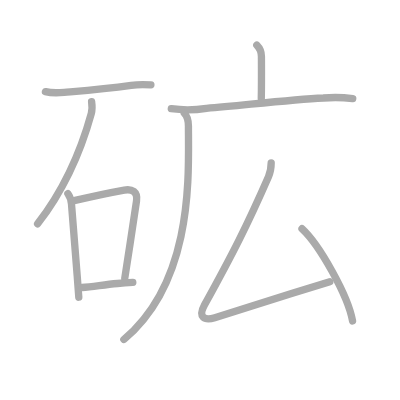
t = 0.00 s
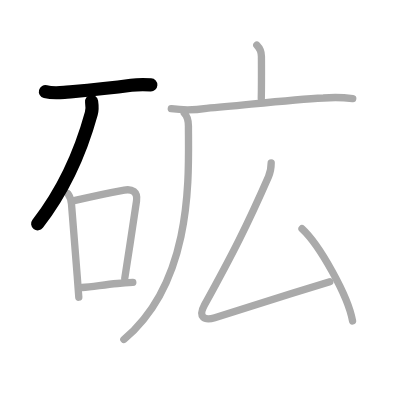
t = 2.00 s
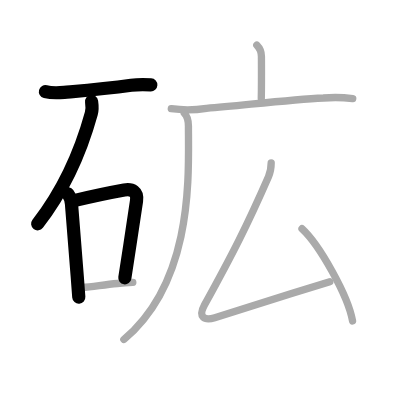
t = 4.00 s
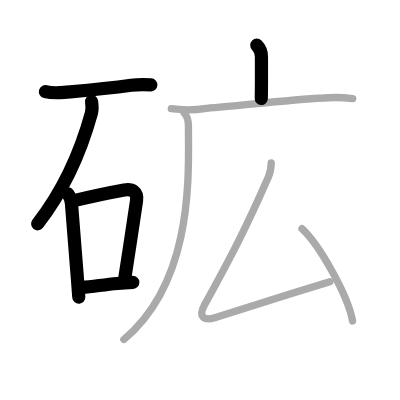
t = 6.00 s
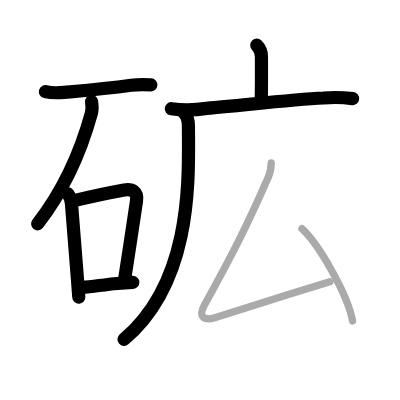
t = 8.00 s
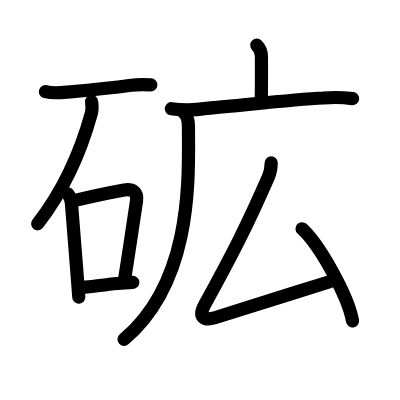
t = 10.00 s

The animated SVG that drew these frames (rendered in a browser with its animation timeline set to each time). Animation: 10 SMIL elements (animate=10); one cycle of 10.00 s.

<?xml version="1.0" standalone="no"?>
<!DOCTYPE svg PUBLIC "-//W3C//DTD SVG 1.1//EN"   "http://www.w3.org/Graphics/SVG/1.1/DTD/svg11.dtd">
<svg width="400px" height="400px"  version="1.1" xmlns="http://www.w3.org/2000/svg">
  <defs>
    <marker id="Triangle" viewBox="0 0 10 10" refX="0" refY="5" markerUnits="strokeWidth" markerWidth="3" style="stroke-opacity:0%;fill:#aaaaaa;" markerHeight="2" orient="auto">
      <path d="M 0 0 L 10 5 L 0 10 z" />
    </marker>
    
    <marker id="Arrow" viewBox="0 0 10 10" refX="5" refY="5" markerUnits="strokeWidth" markerWidth="1.8" style="stroke-opacity:0%;fill:#770000;" markerHeight="2" orient="auto">
      <path d="M 0 4 L 6 4 L 4 1 L 10 5 L 4 9 L 6 6 L 0 6 z" />
        <circle cx="5" cy="5" r="5" />
      </marker>
    
    <marker id="TriangleRed" viewBox="0 0 10 10" refX="0" refY="5" markerUnits="strokeWidth" markerWidth="3" style="stroke-opacity:0%;fill:#CC0000;" markerHeight="2" orient="auto">
      <path d="M 0 0 L 10 5 L 0 10 z" />
    </marker>
    
    <marker id="ArrowRed" viewBox="0 0 10 10" refX="5" refY="5" markerUnits="strokeWidth" markerWidth="1.8" style="stroke-opacity:0%;fill:#CC0000;" markerHeight="2" orient="auto">
      <path d="M 0 4 L 6 4 L 4 1 L 10 5 L 4 9 L 6 6 L 0 6 z" />
        <circle cx="5" cy="5" r="5" />
      </marker>
    
  </defs>
  
  <path style="fill:#ffffff; fill-opacity:100%; fill-rule:evenodd; stroke-width:0;" d="M 0 0 L 400px 0 L 400px 400px L 0 400px L 0 0" />

  <g transform="scale(3.6697247706422 3.6697247706422)">
<path style="fill:none; fill-opacity:0%; fill-rule:evenodd; stroke:#aaaaaa; stroke-opacity:100%; stroke-width: 1.5pt; stroke-linejoin:round; stroke-linecap:round;" d="M12.38 24.97c1.7 0.44 3.39 0.36 5.13 0.2c6.24-0.55 10.86-0.92 18.24-1.92c1.78-0.24 3.58-0.22 5.37-0.12"></path>
<path style="fill:none; fill-opacity:0%; fill-rule:evenodd; stroke:#aaaaaa; stroke-opacity:100%; stroke-width: 1.5pt; stroke-linejoin:round; stroke-linecap:round;" d="M24.96 27.68c0.17 1.2 0.23 2.12-0.08 3.25C22.38 40 18.5 50.38 10.25 61"></path>
<path style="fill:none; fill-opacity:0%; fill-rule:evenodd; stroke:#aaaaaa; stroke-opacity:100%; stroke-width: 1.5pt; stroke-linejoin:round; stroke-linecap:round;" d="M18.5 52.79c0.6 0.84 0.89 1.78 0.98 2.81c0.51 6.28 1.02 12.46 1.56 19.63c0.14 1.85 0.28 3.76 0.43 5.76"></path>
<path style="fill:none; fill-opacity:0%; fill-rule:evenodd; stroke:#aaaaaa; stroke-opacity:100%; stroke-width: 1.5pt; stroke-linejoin:round; stroke-linecap:round;" d="M20.48 54.62c5.67-1.35 10.16-2.25 13.38-2.83c2.14-0.38 3.71 0.45 3.34 2.97C36.42 60.03 34.99 69.5 34 75.84"></path>
<path style="fill:none; fill-opacity:0%; fill-rule:evenodd; stroke:#aaaaaa; stroke-opacity:100%; stroke-width: 1.5pt; stroke-linejoin:round; stroke-linecap:round;" d="M22.34 78.34c3.12-0.25 5.86-0.74 9.66-1.09c1.26-0.12 2.65-0.22 4.19-0.3"></path>
<path style="fill:none; fill-opacity:0%; fill-rule:evenodd; stroke:#aaaaaa; stroke-opacity:100%; stroke-width: 1.5pt; stroke-linejoin:round; stroke-linecap:round;" d="M69.98 12.32c0.91 0.91 1.26 1.81 1.26 3.1c0 0.66 0.05 7.37-0.04 11.46"></path>
<path style="fill:none; fill-opacity:0%; fill-rule:evenodd; stroke:#aaaaaa; stroke-opacity:100%; stroke-width: 1.5pt; stroke-linejoin:round; stroke-linecap:round;" d="M46.68 29.63c3.19 0.44 6.39 0.4 9.58-0.1c10.76-0.92 22.98-2.37 31.86-2.82c2.67-0.23 5.34-0.18 8 0.16"></path>
<path style="fill:none; fill-opacity:0%; fill-rule:evenodd; stroke:#aaaaaa; stroke-opacity:100%; stroke-width: 1.5pt; stroke-linejoin:round; stroke-linecap:round;" d="M50.21 30.82c0.93 0.92 1.14 1.93 1.14 3.58c0 12.98 1.57 41.97-17.6 58.11"></path>
<path style="fill:none; fill-opacity:0%; fill-rule:evenodd; stroke:#aaaaaa; stroke-opacity:100%; stroke-width: 1.5pt; stroke-linejoin:round; stroke-linecap:round;" d="M73.9 44.38c0 1.37-0.21 2.59-0.74 3.79C67.38 61.38 63.5 69 55.75 83.07c-1.87 3.4-0.06 4.39 2.78 3.53c7.78-2.36 20.71-6.61 31.34-9.85"></path>
<path style="fill:none; fill-opacity:0%; fill-rule:evenodd; stroke:#aaaaaa; stroke-opacity:100%; stroke-width: 1.5pt; stroke-linejoin:round; stroke-linecap:round;" d="M82.3 62.33c4.77 4.39 12.58 18.3 13.77 25.13"></path>

<path style="fill:none; fill-opacity:0%; fill-rule:evenodd; stroke:#000000; stroke-opacity:100%; stroke-width: 2.7pt; stroke-linejoin:round; stroke-linecap:round;" d="M12.38 24.97c1.7 0.44 3.39 0.36 5.13 0.2c6.24-0.55 10.86-0.92 18.24-1.92c1.78-0.24 3.58-0.22 5.37-0.12" pathLength="100" stroke-dashoffset="100" stroke-dasharray="100 105"><animate id="dashAnim1" attributeName="stroke-dashoffset" from="100" to="0" dur="1s" calcMode="linear" fill="freeze"/></path>
<path style="fill:none; fill-opacity:0%; fill-rule:evenodd; stroke:#000000; stroke-opacity:100%; stroke-width: 2.7pt; stroke-linejoin:round; stroke-linecap:round;" d="M24.96 27.68c0.17 1.2 0.23 2.12-0.08 3.25C22.38 40 18.5 50.38 10.25 61" pathLength="100" stroke-dashoffset="100" stroke-dasharray="100 105"><animate id="dashAnim2" attributeName="stroke-dashoffset" from="100" to="0" dur="1s" calcMode="linear" begin="dashAnim1.end" fill="freeze"/></path>
<path style="fill:none; fill-opacity:0%; fill-rule:evenodd; stroke:#000000; stroke-opacity:100%; stroke-width: 2.7pt; stroke-linejoin:round; stroke-linecap:round;" d="M18.5 52.79c0.6 0.84 0.89 1.78 0.98 2.81c0.51 6.28 1.02 12.46 1.56 19.63c0.14 1.85 0.28 3.76 0.43 5.76" pathLength="100" stroke-dashoffset="100" stroke-dasharray="100 105"><animate id="dashAnim3" attributeName="stroke-dashoffset" from="100" to="0" dur="1s" calcMode="linear" begin="dashAnim2.end" fill="freeze"/></path>
<path style="fill:none; fill-opacity:0%; fill-rule:evenodd; stroke:#000000; stroke-opacity:100%; stroke-width: 2.7pt; stroke-linejoin:round; stroke-linecap:round;" d="M20.48 54.62c5.67-1.35 10.16-2.25 13.38-2.83c2.14-0.38 3.71 0.45 3.34 2.97C36.42 60.03 34.99 69.5 34 75.84" pathLength="100" stroke-dashoffset="100" stroke-dasharray="100 105"><animate id="dashAnim4" attributeName="stroke-dashoffset" from="100" to="0" dur="1s" calcMode="linear" begin="dashAnim3.end" fill="freeze"/></path>
<path style="fill:none; fill-opacity:0%; fill-rule:evenodd; stroke:#000000; stroke-opacity:100%; stroke-width: 2.7pt; stroke-linejoin:round; stroke-linecap:round;" d="M22.34 78.34c3.12-0.25 5.86-0.74 9.66-1.09c1.26-0.12 2.65-0.22 4.19-0.3" pathLength="100" stroke-dashoffset="100" stroke-dasharray="100 105"><animate id="dashAnim5" attributeName="stroke-dashoffset" from="100" to="0" dur="1s" calcMode="linear" begin="dashAnim4.end" fill="freeze"/></path>
<path style="fill:none; fill-opacity:0%; fill-rule:evenodd; stroke:#000000; stroke-opacity:100%; stroke-width: 2.7pt; stroke-linejoin:round; stroke-linecap:round;" d="M69.98 12.32c0.91 0.91 1.26 1.81 1.26 3.1c0 0.66 0.05 7.37-0.04 11.46" pathLength="100" stroke-dashoffset="100" stroke-dasharray="100 105"><animate id="dashAnim6" attributeName="stroke-dashoffset" from="100" to="0" dur="1s" calcMode="linear" begin="dashAnim5.end" fill="freeze"/></path>
<path style="fill:none; fill-opacity:0%; fill-rule:evenodd; stroke:#000000; stroke-opacity:100%; stroke-width: 2.7pt; stroke-linejoin:round; stroke-linecap:round;" d="M46.68 29.63c3.19 0.44 6.39 0.4 9.58-0.1c10.76-0.92 22.98-2.37 31.86-2.82c2.67-0.23 5.34-0.18 8 0.16" pathLength="100" stroke-dashoffset="100" stroke-dasharray="100 105"><animate id="dashAnim7" attributeName="stroke-dashoffset" from="100" to="0" dur="1s" calcMode="linear" begin="dashAnim6.end" fill="freeze"/></path>
<path style="fill:none; fill-opacity:0%; fill-rule:evenodd; stroke:#000000; stroke-opacity:100%; stroke-width: 2.7pt; stroke-linejoin:round; stroke-linecap:round;" d="M50.21 30.82c0.93 0.92 1.14 1.93 1.14 3.58c0 12.98 1.57 41.97-17.6 58.11" pathLength="100" stroke-dashoffset="100" stroke-dasharray="100 105"><animate id="dashAnim8" attributeName="stroke-dashoffset" from="100" to="0" dur="1s" calcMode="linear" begin="dashAnim7.end" fill="freeze"/></path>
<path style="fill:none; fill-opacity:0%; fill-rule:evenodd; stroke:#000000; stroke-opacity:100%; stroke-width: 2.7pt; stroke-linejoin:round; stroke-linecap:round;" d="M73.9 44.38c0 1.37-0.21 2.59-0.74 3.79C67.38 61.38 63.5 69 55.75 83.07c-1.87 3.4-0.06 4.39 2.78 3.53c7.78-2.36 20.71-6.61 31.34-9.85" pathLength="100" stroke-dashoffset="100" stroke-dasharray="100 105"><animate id="dashAnim9" attributeName="stroke-dashoffset" from="100" to="0" dur="1s" calcMode="linear" begin="dashAnim8.end" fill="freeze"/></path>
<path style="fill:none; fill-opacity:0%; fill-rule:evenodd; stroke:#000000; stroke-opacity:100%; stroke-width: 2.7pt; stroke-linejoin:round; stroke-linecap:round;" d="M82.3 62.33c4.77 4.39 12.58 18.3 13.77 25.13" pathLength="100" stroke-dashoffset="100" stroke-dasharray="100 105"><animate id="dashAnim10" attributeName="stroke-dashoffset" from="100" to="0" dur="1s" calcMode="linear" begin="dashAnim9.end" fill="freeze"/></path>

</g>

</svg>  
          
